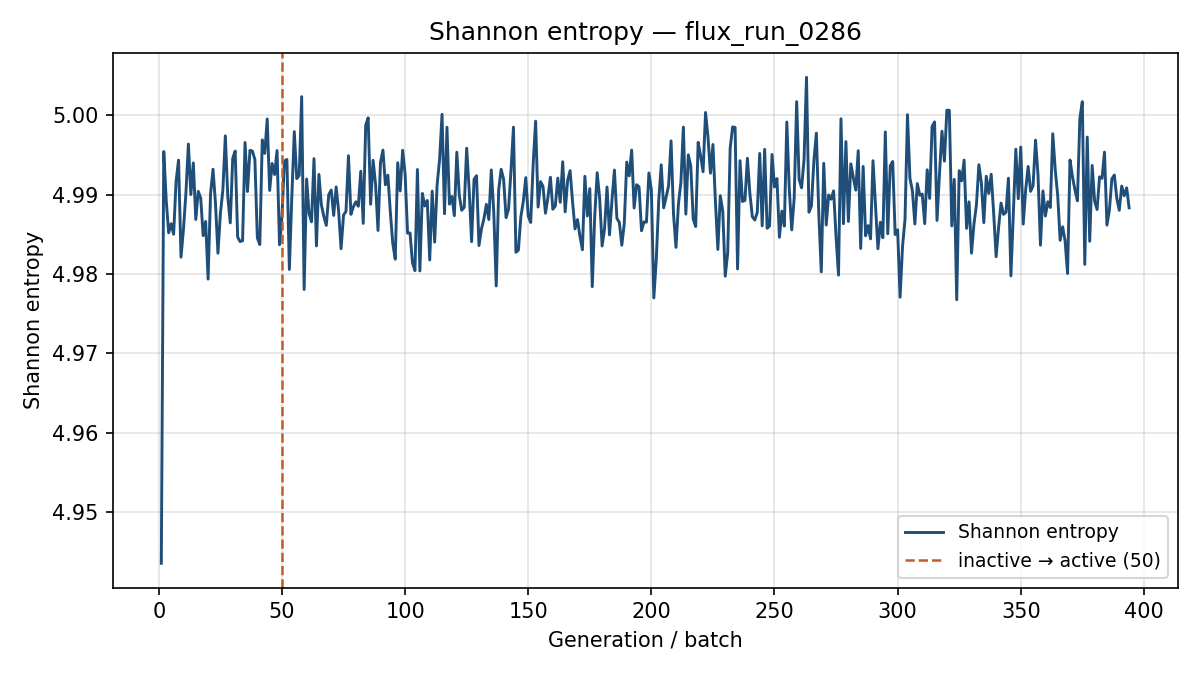

The file beside this chart, header and first rows:
generation, shannon_entropy, k_generation
1, 4.944, 0.922
2, 4.995, 0.9268
3, 4.989, 0.9087
4, 4.985, 0.8772
5, 4.986, 0.8844
6, 4.985, 0.8948
7, 4.992, 0.8779
8, 4.994, 0.8796
9, 4.982, 0.8814
10, 4.986, 0.8901
11, 4.99, 0.8821
12, 4.996, 0.899
13, 4.99, 0.8912
14, 4.994, 0.8841
15, 4.987, 0.8934
16, 4.99, 0.882
17, 4.99, 0.8871
18, 4.985, 0.8877
19, 4.987, 0.8937
20, 4.979, 0.8884
21, 4.99, 0.9005
22, 4.993, 0.8818
23, 4.989, 0.8846
24, 4.983, 0.8958
25, 4.988, 0.8939
26, 4.991, 0.9063
27, 4.997, 0.8959
28, 4.99, 0.8825
29, 4.986, 0.8983
30, 4.995, 0.8926
31, 4.995, 0.8824
32, 4.985, 0.8841
33, 4.984, 0.8937
34, 4.984, 0.8928
35, 4.997, 0.8957
36, 4.99, 0.8929
37, 4.996, 0.8908
38, 4.995, 0.8898
39, 4.994, 0.887
40, 4.985, 0.8825
41, 4.984, 0.9081
42, 4.997, 0.9051
43, 4.995, 0.8945
44, 5, 0.9023
45, 4.991, 0.8812
46, 4.994, 0.8868
47, 4.993, 0.9027
48, 4.996, 0.8932
49, 4.984, 0.9085
50, 4.987, 0.88
51, 4.994, 0.8904
52, 4.994, 0.8869
53, 4.981, 0.8947
54, 4.99, 0.901
55, 4.998, 0.9027
56, 4.992, 0.8926
57, 4.992, 0.8977
58, 5.002, 0.8821
59, 4.978, 0.8775
60, 4.992, 0.8785
... 334 more rows
